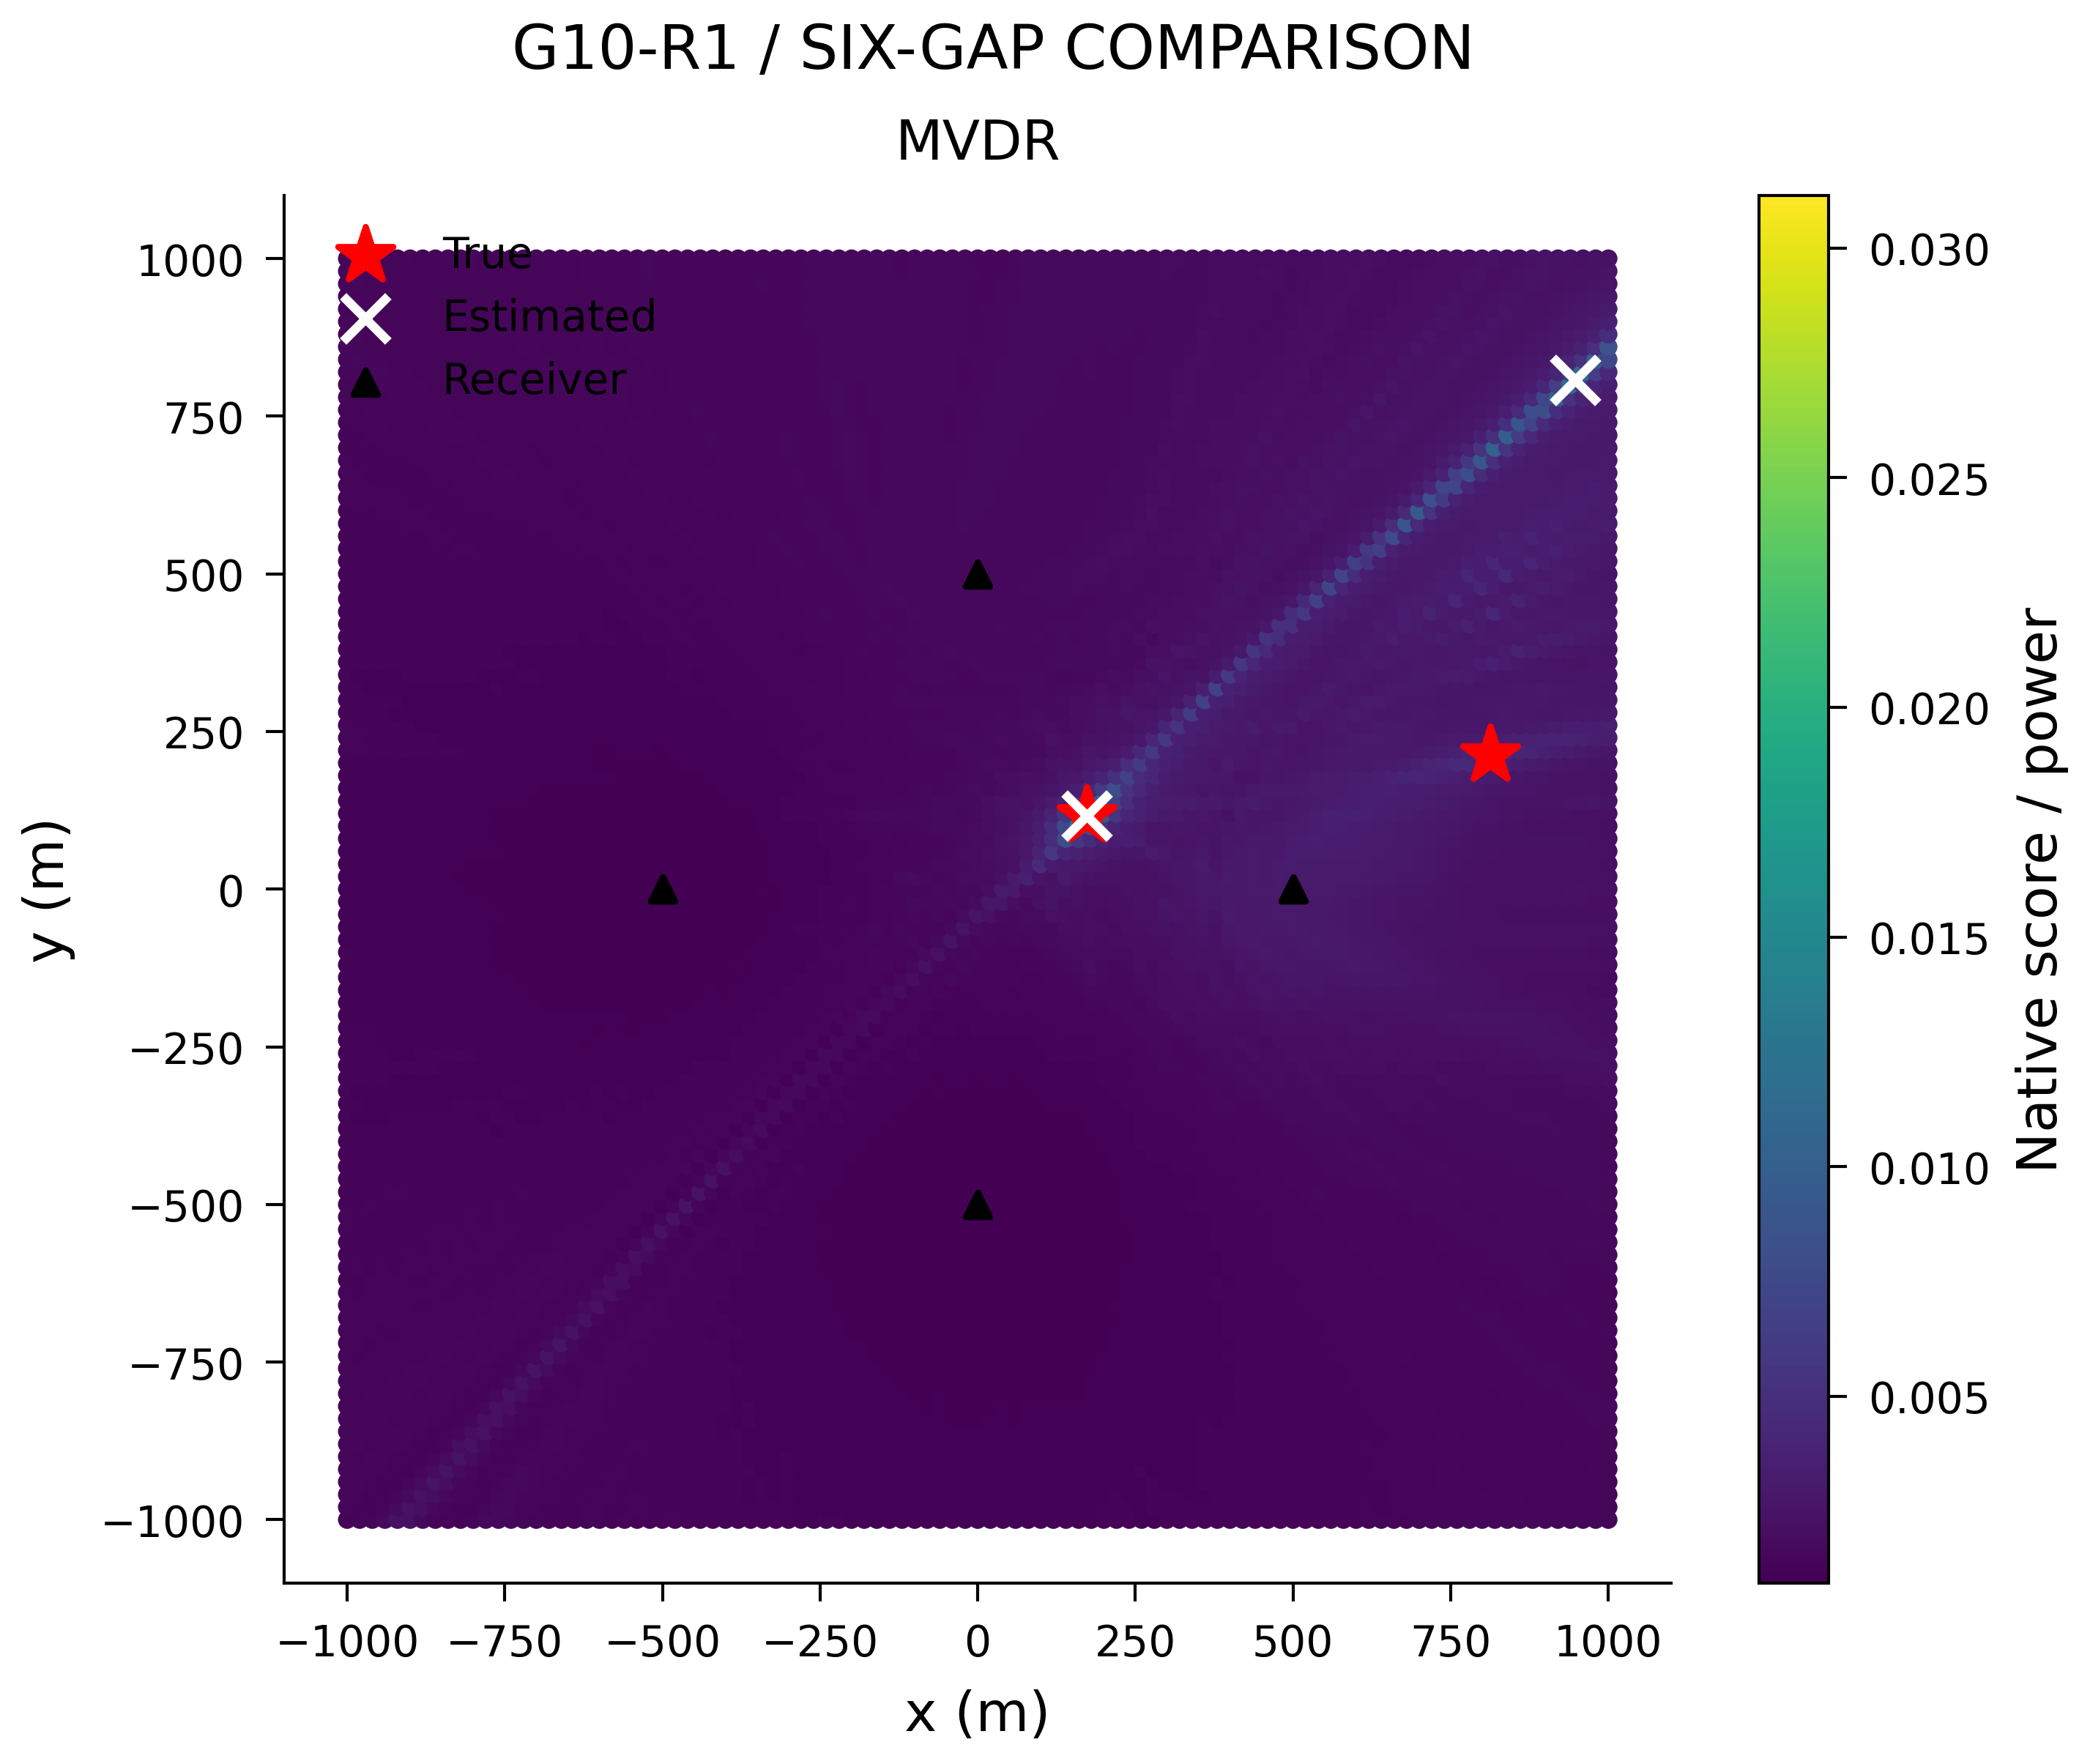

Data behind this chart, as committed beside it:
x_m, y_m, score
-1000, -1000, 0.001245
-980.0, -1000, 0.00129
-960.0, -1000, 0.001404
-940.0, -1000, 0.001699
-920.0, -1000, 0.002254
-900.0, -1000, 0.002125
-880.0, -1000, 0.001689
-860.0, -1000, 0.001409
-840.0, -1000, 0.001279
-820.0, -1000, 0.001279
-800.0, -1000, 0.001368
-780.0, -1000, 0.001606
-760.0, -1000, 0.001564
-740.0, -1000, 0.001438
-720.0, -1000, 0.001366
-700.0, -1000, 0.001281
-680.0, -1000, 0.001242
-660.0, -1000, 0.001259
-640.0, -1000, 0.001279
-620.0, -1000, 0.001308
-600.0, -1000, 0.00131
-580.0, -1000, 0.001273
-560.0, -1000, 0.001298
-540.0, -1000, 0.001295
-520.0, -1000, 0.00126
-500.0, -1000, 0.00128
-480.0, -1000, 0.001298
-460.0, -1000, 0.001246
-440.0, -1000, 0.001228
-420.0, -1000, 0.001237
-400.0, -1000, 0.001214
-380.0, -1000, 0.00118
-360.0, -1000, 0.00119
-340.0, -1000, 0.001187
-320.0, -1000, 0.001199
-300.0, -1000, 0.001191
-280.0, -1000, 0.001167
-260.0, -1000, 0.001165
-240.0, -1000, 0.001179
-220.0, -1000, 0.001181
-200.0, -1000, 0.001159
-180.0, -1000, 0.001157
-160.0, -1000, 0.001166
-140.0, -1000, 0.001154
-120.0, -1000, 0.001158
-100.0, -1000, 0.001138
-80.0, -1000, 0.001158
-60.0, -1000, 0.00114
-40.0, -1000, 0.001123
-20.0, -1000, 0.001129
0.0, -1000, 0.001134
20.0, -1000, 0.001129
40.0, -1000, 0.00114
60.0, -1000, 0.001159
80.0, -1000, 0.001175
100.0, -1000, 0.001158
120.0, -1000, 0.001137
140.0, -1000, 0.001146
160.0, -1000, 0.001139
180.0, -1000, 0.001161
... 10,141 more rows
